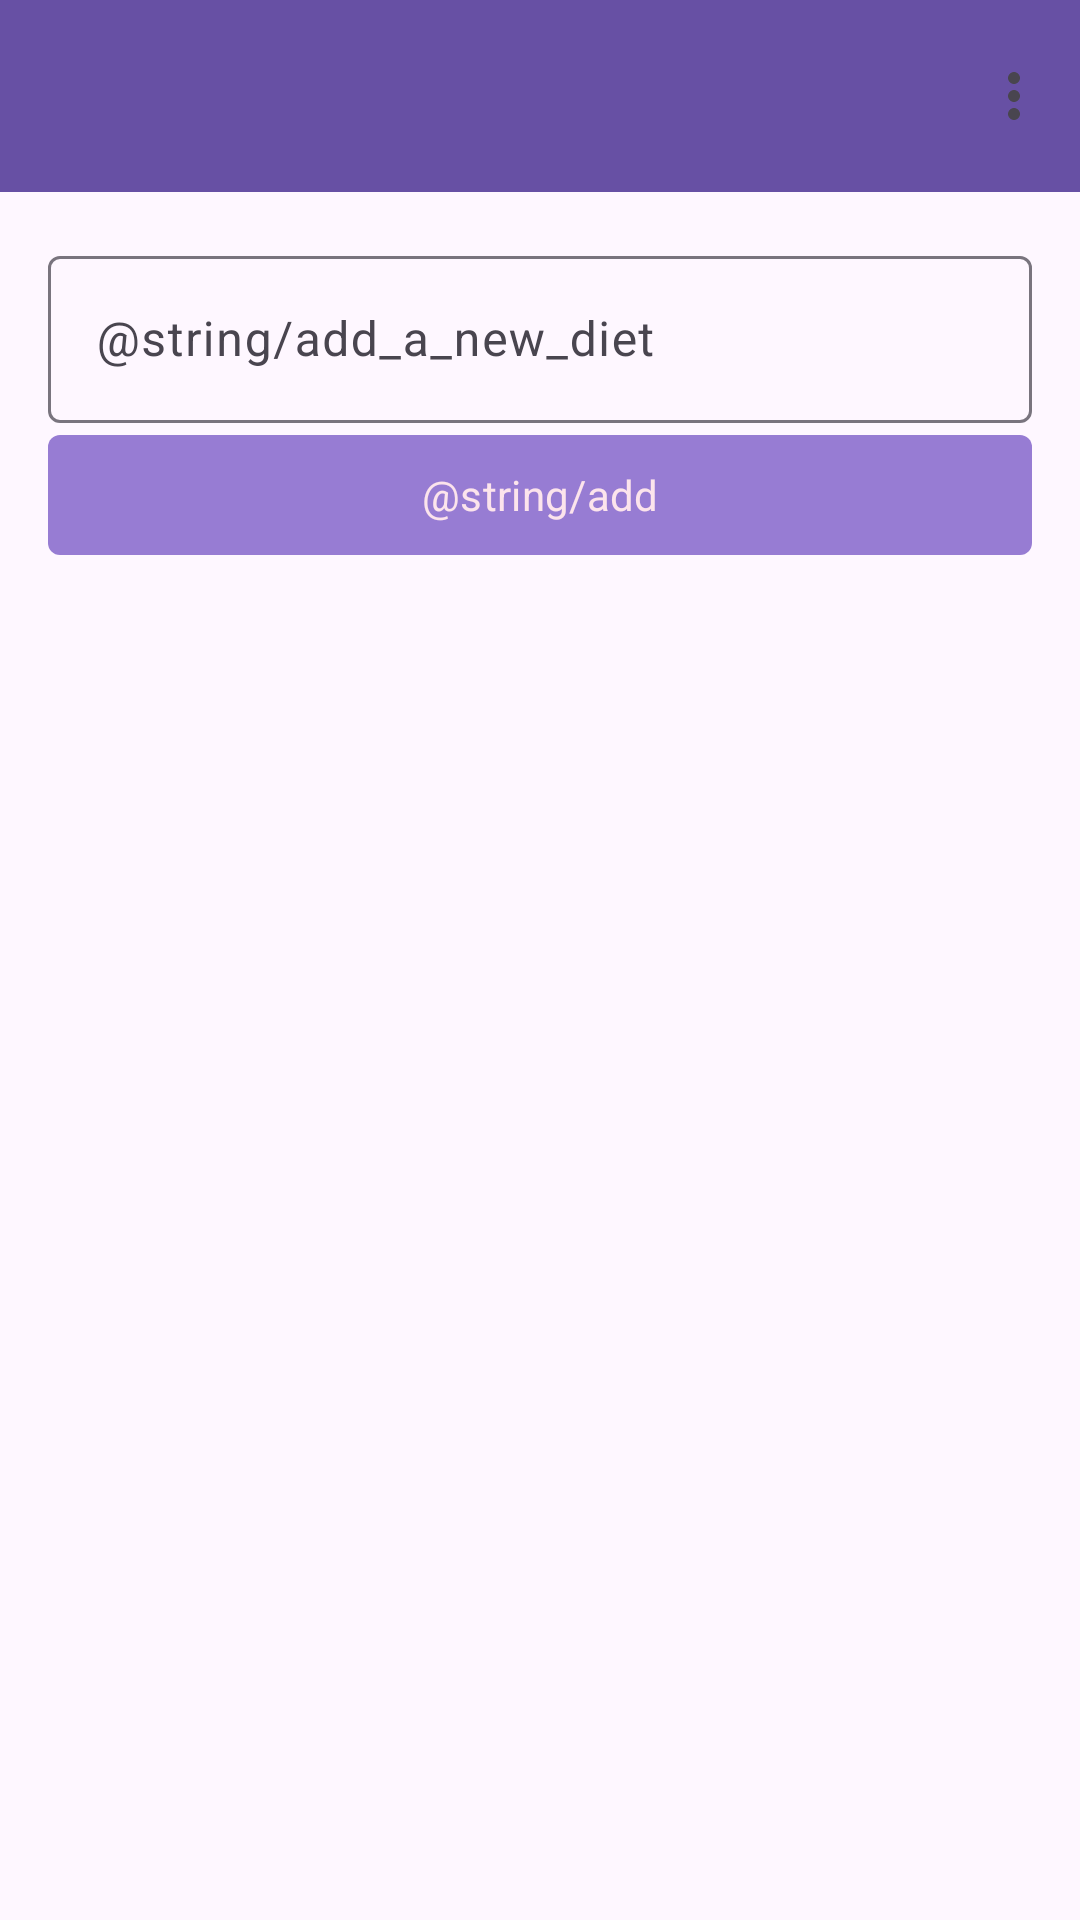

Produce the Android XML layout that renders to this screen, including the resource entries it uses.
<!-- AndroidManifest.xml: application theme Theme.Diethelper -->
<!-- res/layout/activity_main.xml -->
<?xml version="1.0" encoding="utf-8"?>
<LinearLayout xmlns:android="http://schemas.android.com/apk/res/android"
    xmlns:app="http://schemas.android.com/apk/res-auto"
    xmlns:tools="http://schemas.android.com/tools"
    android:layout_width="match_parent"
    android:layout_height="match_parent"
    android:orientation="vertical"
    tools:context="com.diet.diet_helper.MainActivity">

    <com.google.android.material.appbar.AppBarLayout
        android:layout_width="match_parent"
        android:layout_height="wrap_content"
        android:theme="@style/Theme.Material3.DayNight">

        <androidx.appcompat.widget.Toolbar
            android:id="@+id/my_toolbar"
            android:layout_width="match_parent"
            android:layout_height="?attr/actionBarSize"
            android:background="?attr/colorPrimary"
            app:menu="@menu/menu_main"
            android:theme="@style/Theme.Material3.DayNight" />

    </com.google.android.material.appbar.AppBarLayout>

    <com.google.android.material.textfield.TextInputLayout
        android:id="@+id/add_diet_text"
        android:layout_width="match_parent"
        android:layout_height="wrap_content"
        android:padding="16dp"
        android:clickable="true"
        android:hint="@string/add_a_new_diet"
        android:focusable="true">

        <com.google.android.material.textfield.TextInputEditText
            android:layout_width="match_parent"
            android:layout_height="wrap_content" />

        <com.google.android.material.button.MaterialButton
            android:id="@+id/add_diet_button"
            android:layout_width="match_parent"
            android:layout_height="wrap_content"
            app:cornerRadius="4dp"
            android:text="@string/add" />

    </com.google.android.material.textfield.TextInputLayout>

    <ListView
        android:id="@+id/diet_list"
        android:layout_width="match_parent"
        android:layout_height="match_parent"
        android:layout_below="@id/my_toolbar"
        tools:listitem="@layout/activity_listview"></ListView>

</LinearLayout>
<!-- res/layout/activity_listview.xml (included above) -->
<?xml version="1.0" encoding="utf-8"?>
<com.google.android.material.card.MaterialCardView xmlns:android="http://schemas.android.com/apk/res/android"
    xmlns:app="http://schemas.android.com/apk/res-auto"
    android:id="@+id/cardView"
    android:layout_width="match_parent"
    android:layout_height="match_parent"
    android:checkable="true"
    android:clickable="true"
    android:focusable="true"
    app:strokeWidth="0dp">

    <LinearLayout
        android:layout_width="match_parent"
        android:layout_height="wrap_content"
        android:orientation="horizontal">

        <LinearLayout xmlns:android="http://schemas.android.com/apk/res/android"
            android:layout_width="0dp"
            android:layout_height="wrap_content"
            android:layout_weight="1"
            android:gravity="center"
            android:orientation="horizontal">

            <LinearLayout
                android:layout_width="match_parent"
                android:layout_height="match_parent"
                android:orientation="vertical">

                <LinearLayout
                    android:layout_width="wrap_content"
                    android:layout_height="0dp"
                    android:layout_weight="1"
                    android:gravity="center"
                    android:orientation="horizontal">

                    <com.google.android.material.textfield.TextInputEditText xmlns:android="http://schemas.android.com/apk/res/android"
                        android:id="@+id/label"
                        android:imeOptions="actionDone"
                        android:layout_width="match_parent"
                        android:layout_height="wrap_content"
                        android:clickable="true"
                        android:focusable="false"
                        android:gravity="center"
                        android:textSize="24sp"
                        android:backgroundTint="@android:color/transparent"/>
                </LinearLayout>

                <LinearLayout
                    android:layout_width="wrap_content"
                    android:layout_height="wrap_content"
                    android:orientation="horizontal">

                    <com.google.android.material.button.MaterialButton
                        android:id="@+id/edit_diet"
                        style="@style/Widget.MaterialComponents.Button.TextButton.Icon"
                        android:layout_width="wrap_content"
                        android:layout_height="wrap_content"
                        android:text="@string/edit"
                        app:cornerRadius="4dp"
                        app:icon="@android:drawable/ic_menu_edit" />

                    <com.google.android.material.button.MaterialButton
                        android:id="@+id/delete_diet_button"
                        style="@style/Widget.MaterialComponents.Button.TextButton.Icon"
                        android:layout_width="wrap_content"
                        android:layout_height="wrap_content"
                        android:text="@string/delete"
                        app:cornerRadius="4dp"
                        app:icon="@android:drawable/ic_menu_delete" />
                </LinearLayout>
            </LinearLayout>
        </LinearLayout>

        <LinearLayout xmlns:android="http://schemas.android.com/apk/res/android"
            android:layout_width="wrap_content"
            android:layout_height="match_parent"
            android:orientation="horizontal">

            <com.google.android.material.button.MaterialButton
                android:id="@+id/run_diet"
                style="@style/Widget.MaterialComponents.Button"
                android:layout_width="wrap_content"
                android:layout_height="match_parent"
                android:gravity="center_vertical"
                android:orientation="vertical"
                app:cornerRadius="0dp"
                app:icon="@drawable/ic_right"
                app:iconGravity="end"/>
        </LinearLayout>
    </LinearLayout>
</com.google.android.material.card.MaterialCardView>
<!-- resources referenced by this layout -->
<resources>
  <!-- drawable ic_right: png bitmap (drawable, 1724 bytes) -->
  <string name="add">Hinzufügen</string>
  <string name="add_a_new_diet">Fügen Sie ein neues Diet hinzu</string>
  <string name="delete">Löschen</string>
  <string name="edit">Bearbeiten</string>
  <style name="Theme.Diethelper" parent="Theme.Material3.DayNight">
          
          <item name="colorPrimary">#977CD3</item>
          <item name="colorPrimaryVariant">#7D5BC7</item>
          <item name="colorOnPrimary">#FCE4EC</item>
          
          <item name="colorSecondary">@color/teal_200</item>
          <item name="colorSecondaryVariant">@color/teal_700</item>
          <item name="colorOnSecondary">@color/black</item>
          
          <item name="android:statusBarColor">?attr/colorPrimaryVariant</item>
          <item name="fontFamily">@color/teal_700</item>
      </style>
  <!-- not gathered from this repository: default colours our renderer supplied (Android Studio template values) -->
  <color name="teal_200">#FF03DAC5</color>
  <color name="teal_700">#FF018786</color>
  <color name="black">#FF000000</color>
</resources>
